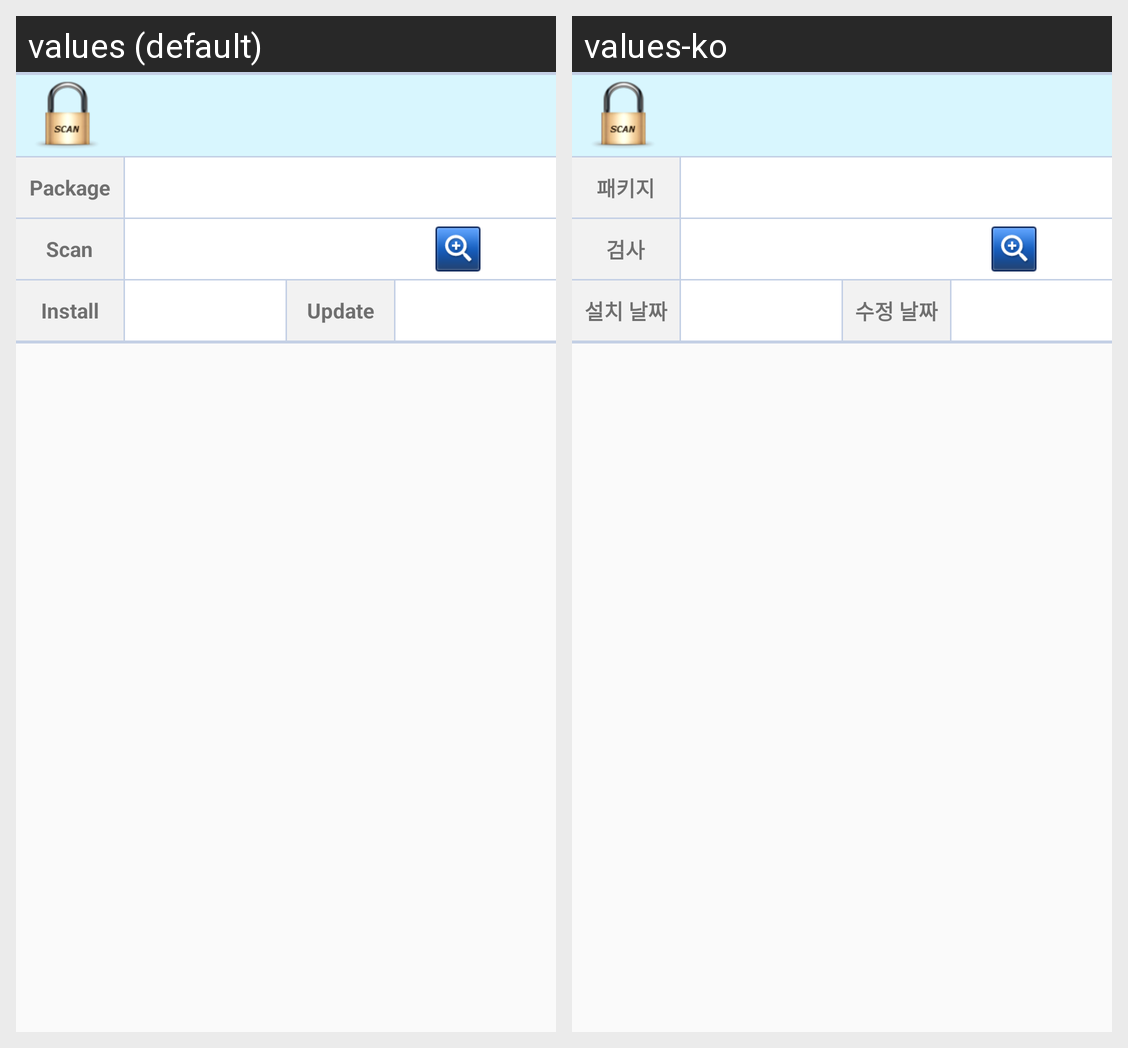

Strings drawn on this Android screen and how each of the app's shown locales translates them:
Android screen res/layout/app_download_list_item.xml rendered under 2 locales, left to right: values (default), values-ko. Device: Nexus 5 (rendered at 1080×1920; each locale shown at half size, 540×960, under a caption strip naming it); theme AppTheme.
Strings drawn on this screen, with the default value and each locale's value (text and hints the layout hard-codes, and strings that could not be matched under every locale, appear in the picture but are not listed):

packagelabel
  values: Package
  values-ko: 패키지

scan
  values: Scan
  values-ko: 검사

install
  values: Install
  values-ko: 설치 날짜

update
  values: Update
  values-ko: 수정 날짜
